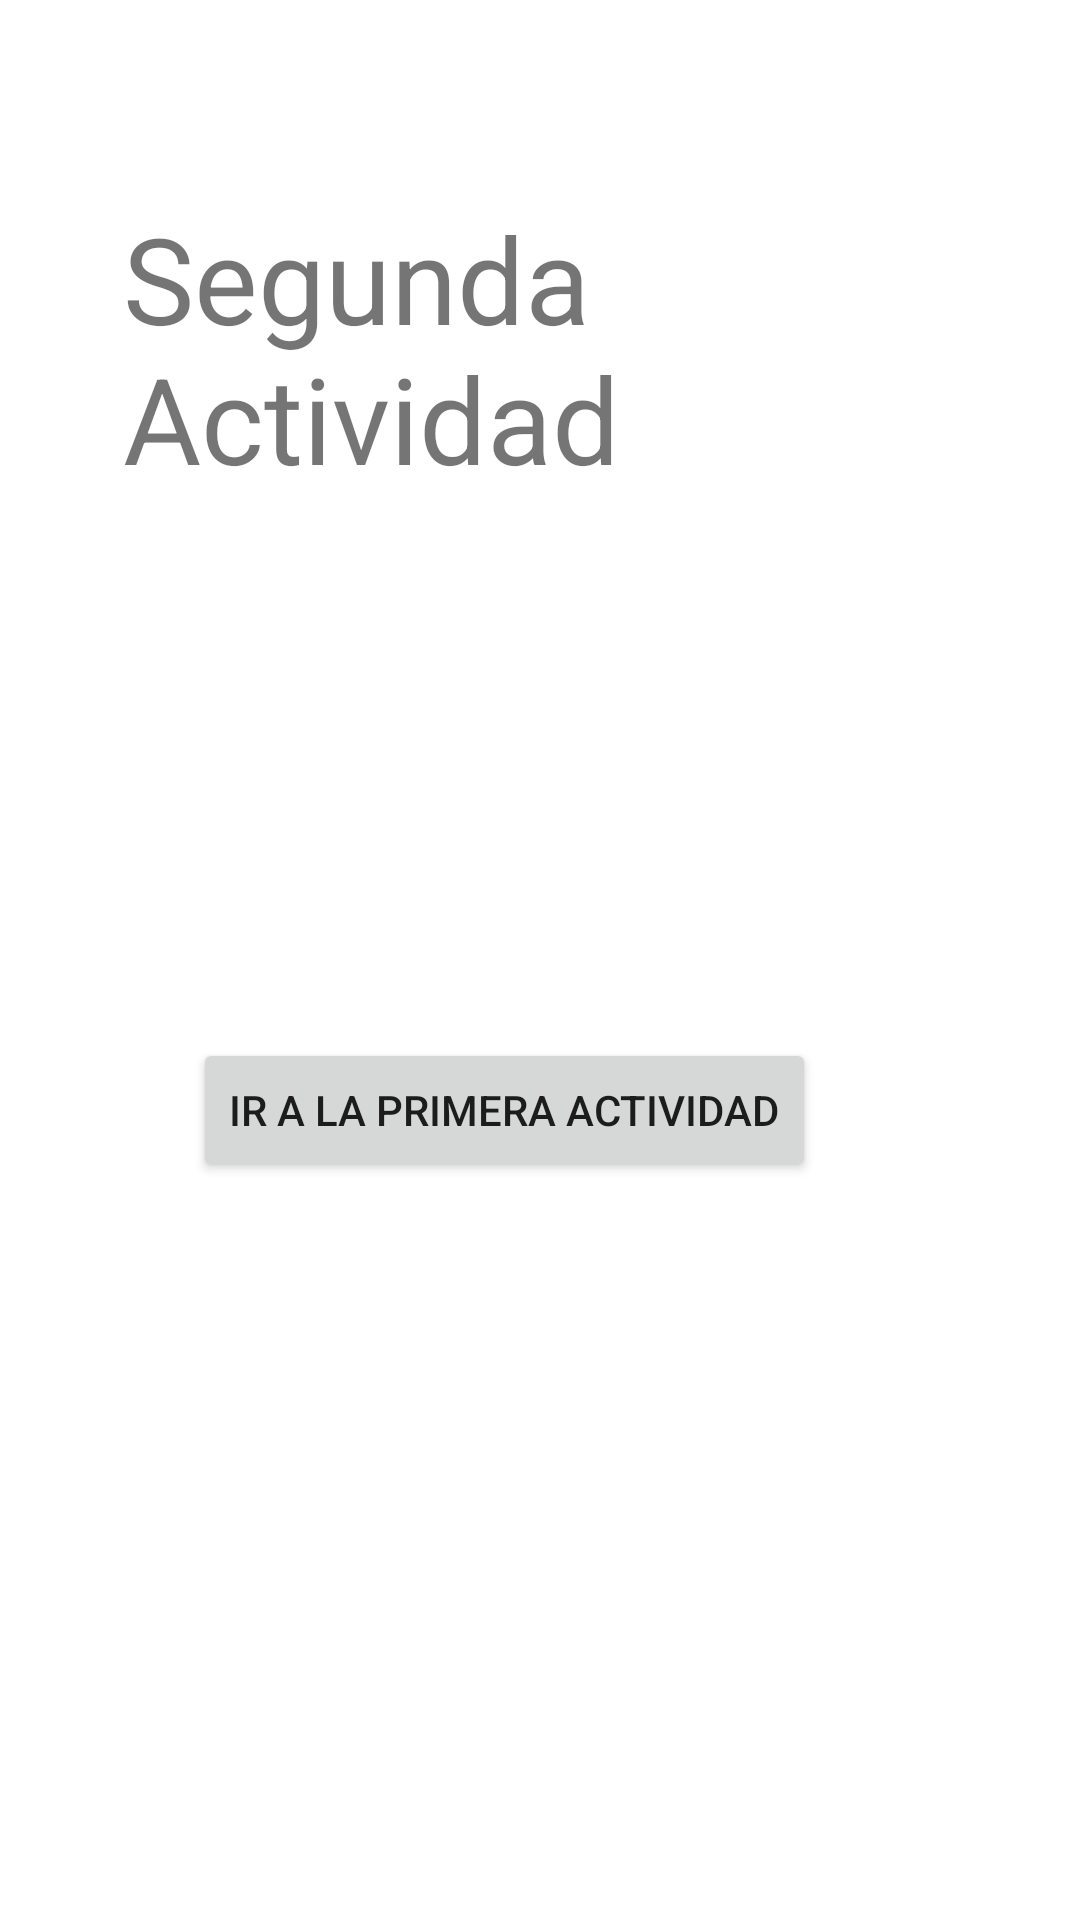

Write the Android layout XML for this screen, with the resource values it uses.
<!-- AndroidManifest.xml: application theme Theme.Lab3ExtraLifeCycle -->
<!-- res/layout/activity_second.xml -->
<?xml version="1.0" encoding="utf-8"?>
<androidx.constraintlayout.widget.ConstraintLayout
        xmlns:android="http://schemas.android.com/apk/res/android"
        xmlns:tools="http://schemas.android.com/tools"
        xmlns:app="http://schemas.android.com/apk/res-auto"
        android:layout_width="match_parent"
        android:layout_height="match_parent"
        tools:context=".SecondActivity">

    <Button
            android:text="Ir a la primera actividad"
            android:layout_width="wrap_content"
            android:layout_height="wrap_content" android:id="@+id/btnActivity2"
            app:layout_constraintBottom_toBottomOf="parent"
            app:layout_constraintTop_toBottomOf="@+id/title2" app:layout_constraintVertical_bias="0.966"
            android:layout_marginEnd="88dp" app:layout_constraintEnd_toEndOf="parent"
            app:layout_constraintStart_toStartOf="parent" android:layout_marginStart="72dp"
            app:layout_constraintHorizontal_bias="1.0" android:layout_marginBottom="240dp"/>
    <TextView
            android:text="Segunda Actividad"
            android:textSize="40dp"
            android:layout_width="300dp"
            android:layout_height="107dp" android:id="@+id/title2"
            app:layout_constraintStart_toStartOf="parent" android:layout_marginStart="41dp"
            android:layout_marginEnd="70dp"
            app:layout_constraintEnd_toEndOf="parent"
            app:layout_constraintHorizontal_bias="0.0"
            app:layout_constraintTop_toTopOf="parent" android:layout_marginTop="66dp"/>
</androidx.constraintlayout.widget.ConstraintLayout>
<!-- resources referenced by this layout -->
<resources>
  <style name="Theme.Lab3ExtraLifeCycle" parent="Theme.MaterialComponents.DayNight.DarkActionBar">
          
          <item name="colorPrimary">@color/purple_500</item>
          <item name="colorPrimaryVariant">@color/purple_700</item>
          <item name="colorOnPrimary">@color/white</item>
          
          <item name="colorSecondary">@color/teal_200</item>
          <item name="colorSecondaryVariant">@color/teal_700</item>
          <item name="colorOnSecondary">@color/black</item>
          
          <item name="android:statusBarColor" tools:targetApi="l">?attr/colorPrimaryVariant</item>
          
      </style>
  <!-- not gathered from this repository: default colours our renderer supplied (Android Studio template values) -->
  <color name="purple_500">#FF6200EE</color>
  <color name="purple_700">#FF3700B3</color>
  <color name="teal_200">#FF03DAC5</color>
  <color name="teal_700">#FF018786</color>
  <color name="black">#FF000000</color>
  <color name="white">#FFFFFFFF</color>
</resources>
